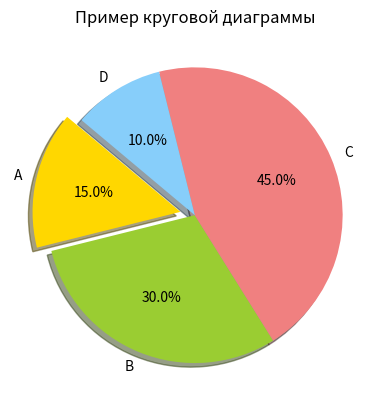

Write the Python code that produced this figure.
import matplotlib.pyplot as plt

# Пример данных
labels = ['A', 'B', 'C', 'D']
sizes = [15, 30, 45, 10]
colors = ['gold', 'yellowgreen', 'lightcoral', 'lightskyblue']
explode = (0.1, 0, 0, 0)  # "взрыв" 1-го сегмента (0.1)

# Создание круговой диаграммы
plt.pie(sizes, explode=explode, labels=labels, colors=colors, autopct='%1.1f%%',
        shadow=True, startangle=140)

# Добавление заголовка
plt.title('Пример круговой диаграммы')

# Отображение графика
plt.show()
